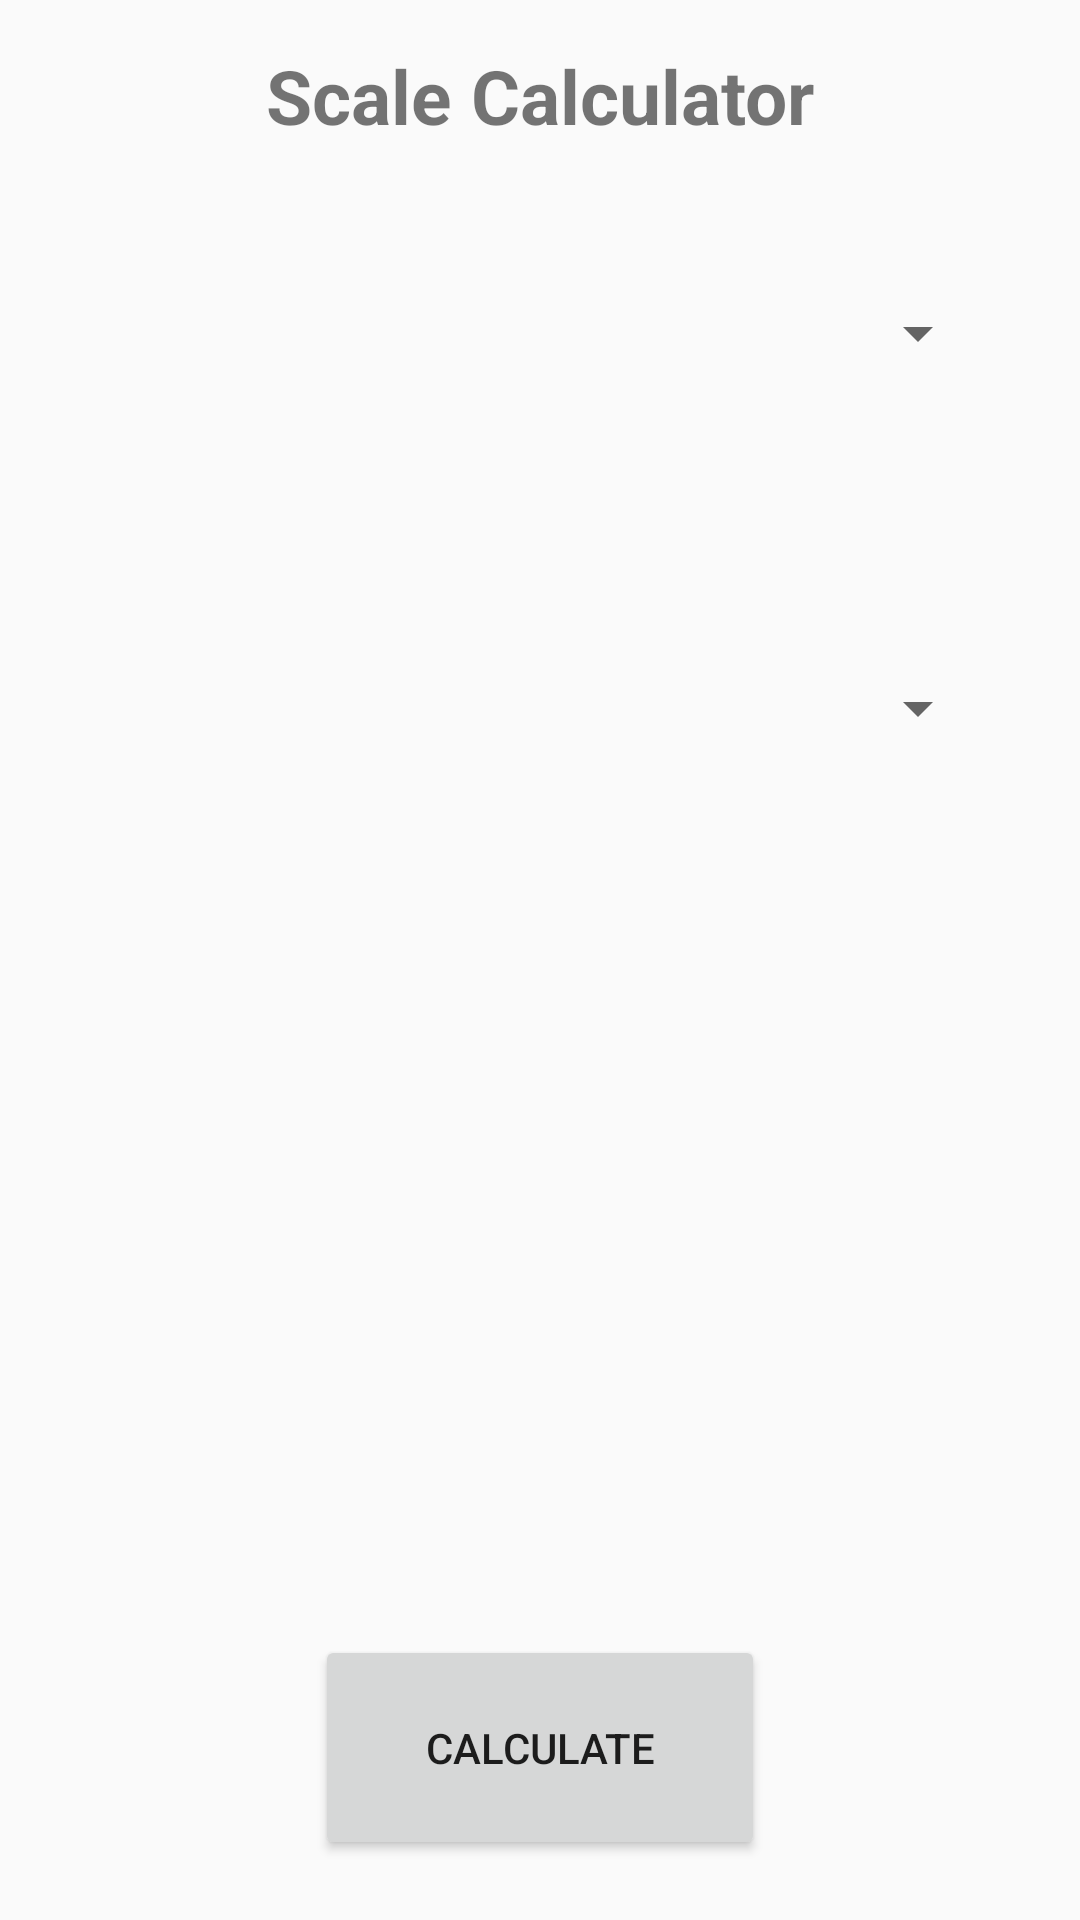

Write the Android layout XML for this screen, with the resource values it uses.
<!-- AndroidManifest.xml: application theme Theme.AppCompat.Light.NoActionBar -->
<!-- res/layout/activity_scalecalculator.xml -->
<?xml version="1.0" encoding="utf-8"?>
<androidx.constraintlayout.widget.ConstraintLayout xmlns:android="http://schemas.android.com/apk/res/android"
    xmlns:app="http://schemas.android.com/apk/res-auto"
    android:layout_width="match_parent"
    android:layout_height="match_parent">


    <TextView
        android:id="@+id/calculatorTitle"
        android:layout_width="wrap_content"
        android:layout_height="wrap_content"
        android:layout_marginTop="15dp"
        android:text="Scale Calculator"
        android:textSize="25sp"
        android:textStyle="bold"
        app:layout_constraintLeft_toLeftOf="parent"
        app:layout_constraintRight_toRightOf="parent"
        app:layout_constraintTop_toTopOf="parent" />

    <Spinner
        android:id="@+id/rootListBox"
        android:layout_width="300sp"
        android:layout_height="75sp"
        android:layout_marginTop="25sp"
        app:layout_constraintEnd_toEndOf="parent"
        app:layout_constraintStart_toStartOf="parent"
        app:layout_constraintTop_toBottomOf="@+id/calculatorTitle" />

    <Spinner
        android:id="@+id/scaleTypeListBox"
        android:layout_width="300sp"
        android:layout_height="75sp"
        android:layout_marginTop="50sp"
        app:layout_constraintEnd_toEndOf="parent"
        app:layout_constraintStart_toStartOf="parent"
        app:layout_constraintTop_toBottomOf="@+id/rootListBox" />

    <Button
        android:id="@+id/buttonScaleCalculator"
        android:layout_width="150sp"
        android:layout_height="75sp"
        android:layout_marginBottom="20dp"
        android:text="Calculate"
        app:layout_constraintBottom_toBottomOf="parent"
        app:layout_constraintEnd_toEndOf="parent"
        app:layout_constraintStart_toStartOf="parent" />


</androidx.constraintlayout.widget.ConstraintLayout>
<!-- resources referenced by this layout -->
<resources>

</resources>
